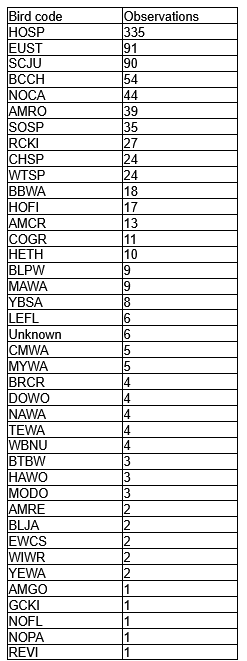

The file beside this chart, header and first rows:
Bird.code, Observations
HOSP, 335
EUST, 91
SCJU, 90
BCCH, 54
NOCA, 44
AMRO, 39
SOSP, 35
RCKI, 27
CHSP, 24
WTSP, 24
BBWA, 18
HOFI, 17
AMCR, 13
COGR, 11
HETH, 10
BLPW, 9
MAWA, 9
YBSA, 8
LEFL, 6
Unknown, 6
CMWA, 5
MYWA, 5
BRCR, 4
DOWO, 4
NAWA, 4
TEWA, 4
WBNU, 4
BTBW, 3
HAWO, 3
MODO, 3
AMRE, 2
BLJA, 2
EWCS, 2
WIWR, 2
YEWA, 2
AMGO, 1
GCKI, 1
NOFL, 1
NOPA, 1
REVI, 1
